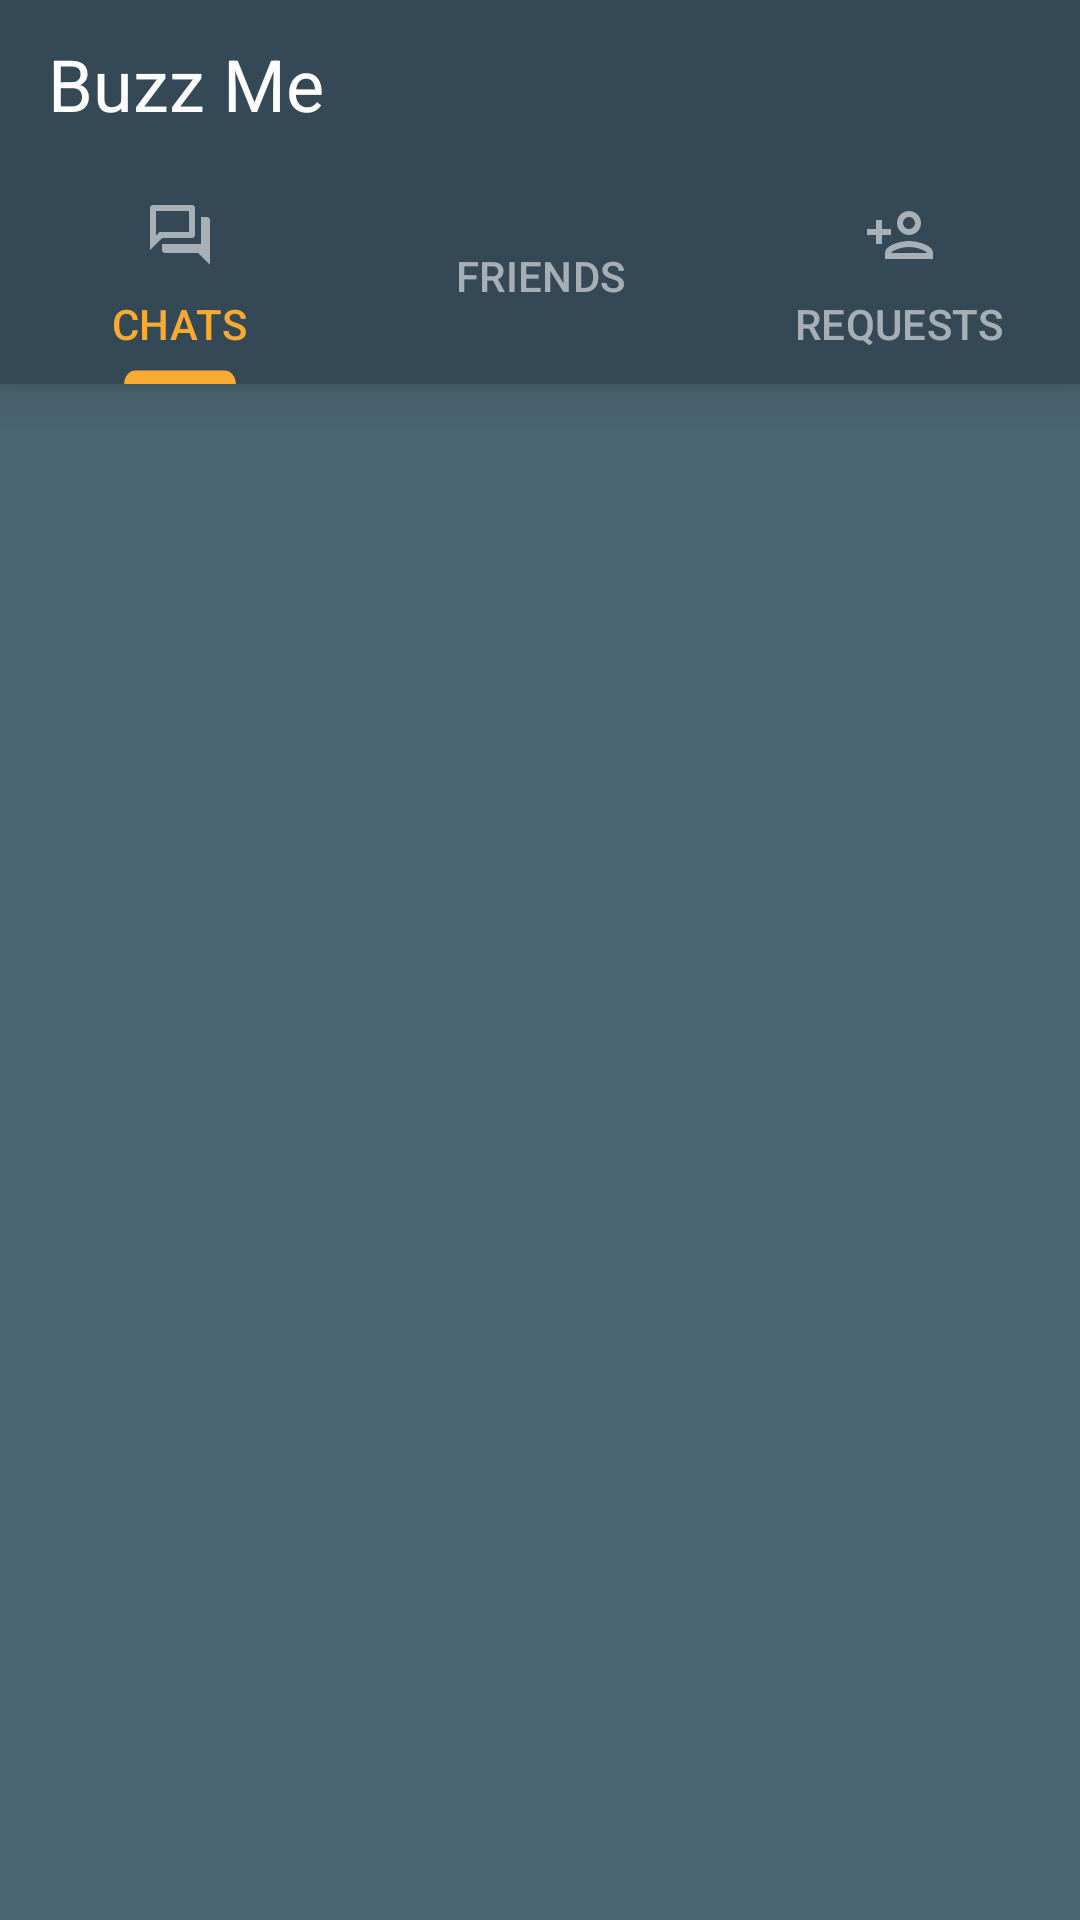

Layout XML and referenced resources for this Android screen:
<!-- AndroidManifest.xml: application theme BuzzMeTheme -->
<!-- res/layout/activity_dashboard.xml -->
<?xml version="1.0" encoding="utf-8"?>
<layout xmlns:android="http://schemas.android.com/apk/res/android"
    xmlns:app="http://schemas.android.com/apk/res-auto"
    xmlns:tools="http://schemas.android.com/tools"
    tools:context=".activity.DashboardActivity">

    <androidx.coordinatorlayout.widget.CoordinatorLayout
        android:id="@+id/dash_root_layout"
        android:layout_width="match_parent"
        android:layout_height="match_parent">

        <com.google.android.material.appbar.AppBarLayout
            android:layout_width="match_parent"
            android:layout_height="wrap_content"
            android:background="@color/colorPrimary"
            app:elevation="10dp">

            <androidx.appcompat.widget.Toolbar
                android:id="@+id/dash_toolbar"
                android:layout_width="match_parent"
                android:layout_height="wrap_content"
                android:minHeight="?attr/actionBarSize"
                app:titleTextAppearance="@style/TextAppearance.MaterialComponents.Headline5"
                app:layout_scrollFlags="scroll|enterAlways"
                app:title="@string/app_name" />

            <com.google.android.material.tabs.TabLayout
                android:id="@+id/dash_tab_layout"
                style="@style/Widget.MaterialComponents.TabLayout.Colored"
                android:layout_width="match_parent"
                android:layout_height="wrap_content"
                android:minHeight="?attr/actionBarSize"
                app:tabGravity="fill"
                app:tabTextAppearance="@style/TextAppearance.MaterialComponents.Subtitle2"
                app:tabIconTint="@color/tabUnselectedColor"
                app:tabIndicator="@drawable/custom_tab_indicator"
                app:tabIndicatorColor="@color/tabSelectedColor"
                app:tabIndicatorFullWidth="false"
                app:tabMode="fixed"
                app:tabSelectedTextColor="@color/tabSelectedColor"
                app:tabTextColor="@color/tabUnselectedColor">

                <com.google.android.material.tabs.TabItem
                    android:id="@+id/dash_tab_chats"
                    android:layout_width="wrap_content"
                    android:layout_height="match_parent"
                    android:icon="@drawable/icon_chats"
                    android:soundEffectsEnabled="true"
                    android:text="@string/chats" />

                <com.google.android.material.tabs.TabItem
                    android:id="@+id/dash_tab_friends"
                    android:layout_width="wrap_content"
                    android:layout_height="match_parent"
                    android:icon="@drawable/icon_friends"
                    android:soundEffectsEnabled="true"
                    android:text="@string/friends" />

                <com.google.android.material.tabs.TabItem
                    android:id="@+id/dash_tab_add_friend"
                    android:layout_width="wrap_content"
                    android:layout_height="match_parent"
                    android:icon="@drawable/icon_add_friend"
                    android:soundEffectsEnabled="true"
                    android:text="@string/requests" />

            </com.google.android.material.tabs.TabLayout>
        </com.google.android.material.appbar.AppBarLayout>

        <androidx.viewpager.widget.ViewPager
            android:id="@+id/dash_view_pager"
            android:layout_width="match_parent"
            android:layout_height="match_parent"
            app:layout_behavior="@string/appbar_scrolling_view_behavior" />

    </androidx.coordinatorlayout.widget.CoordinatorLayout>

</layout>
<!-- resources referenced by this layout -->
<resources>
  <color name="colorPrimary">#344955</color>
  <color name="tabSelectedColor">@color/colorAccent</color>
  <color name="tabUnselectedColor">#90FFFFFF</color>
  <!-- drawable custom_tab_indicator (drawable) -->
  <vector xmlns:android="http://schemas.android.com/apk/res/android"
      android:width="24dp"
      android:height="9dp"
      android:viewportWidth="24"
      android:viewportHeight="4">
      <path
          android:fillColor="@android:color/white"
          android:pathData="M 20 2 L 4 2 C 2.9 2 2 2.9 2 4 L 2 4 L 22 4 22 4 C 22 2.9 21.1 2 20 2 Z" />
  </vector>
  <!-- drawable icon_add_friend (drawable) -->
  <vector xmlns:android="http://schemas.android.com/apk/res/android"
      android:width="24dp"
      android:height="24dp"
      android:viewportWidth="24"
      android:viewportHeight="24">
      <path
          android:fillColor="@android:color/white"
          android:pathData="M15,12c2.21,0 4,-1.79 4,-4s-1.79,-4 -4,-4 -4,1.79 -4,4 1.79,4 4,4zM15,6c1.1,0 2,0.9 2,2s-0.9,2 -2,2 -2,-0.9 -2,-2 0.9,-2 2,-2zM15,14c-2.67,0 -8,1.34 -8,4v2h16v-2c0,-2.66 -5.33,-4 -8,-4zM9,18c0.22,-0.72 3.31,-2 6,-2 2.7,0 5.8,1.29 6,2L9,18zM6,15v-3h3v-2L6,10L6,7L4,7v3L1,10v2h3v3z" />
  </vector>
  <!-- drawable icon_chats (drawable) -->
  <vector xmlns:android="http://schemas.android.com/apk/res/android"
      android:width="24dp"
      android:height="24dp"
      android:viewportWidth="24"
      android:viewportHeight="24">
      <path
          android:fillColor="@android:color/white"
          android:pathData="M15,4v7L5.17,11L4,12.17L4,4h11m1,-2L3,2c-0.55,0 -1,0.45 -1,1v14l4,-4h10c0.55,0 1,-0.45 1,-1L17,3c0,-0.55 -0.45,-1 -1,-1zM21,6h-2v9L6,15v2c0,0.55 0.45,1 1,1h11l4,4L22,7c0,-0.55 -0.45,-1 -1,-1z" />
  </vector>
  <string name="app_name">Buzz Me</string>
  <string name="chats">Chats</string>
  <string name="friends">Friends</string>
  <string name="requests">Requests</string>
  <style name="BuzzMeTheme" parent="Theme.MaterialComponents.NoActionBar">
          
          <item name="colorPrimary">@color/colorPrimary</item>
          <item name="colorPrimaryDark">@color/colorPrimaryDark</item>
          <item name="colorAccent">@color/colorAccent</item>
          <item name="android:windowBackground">@color/colorSecondary</item>
      </style>
  <color name="colorAccent">#F9AA33</color>
  <color name="colorPrimaryDark">#232F34</color>
  <color name="colorSecondary">#4A6572</color>
</resources>
